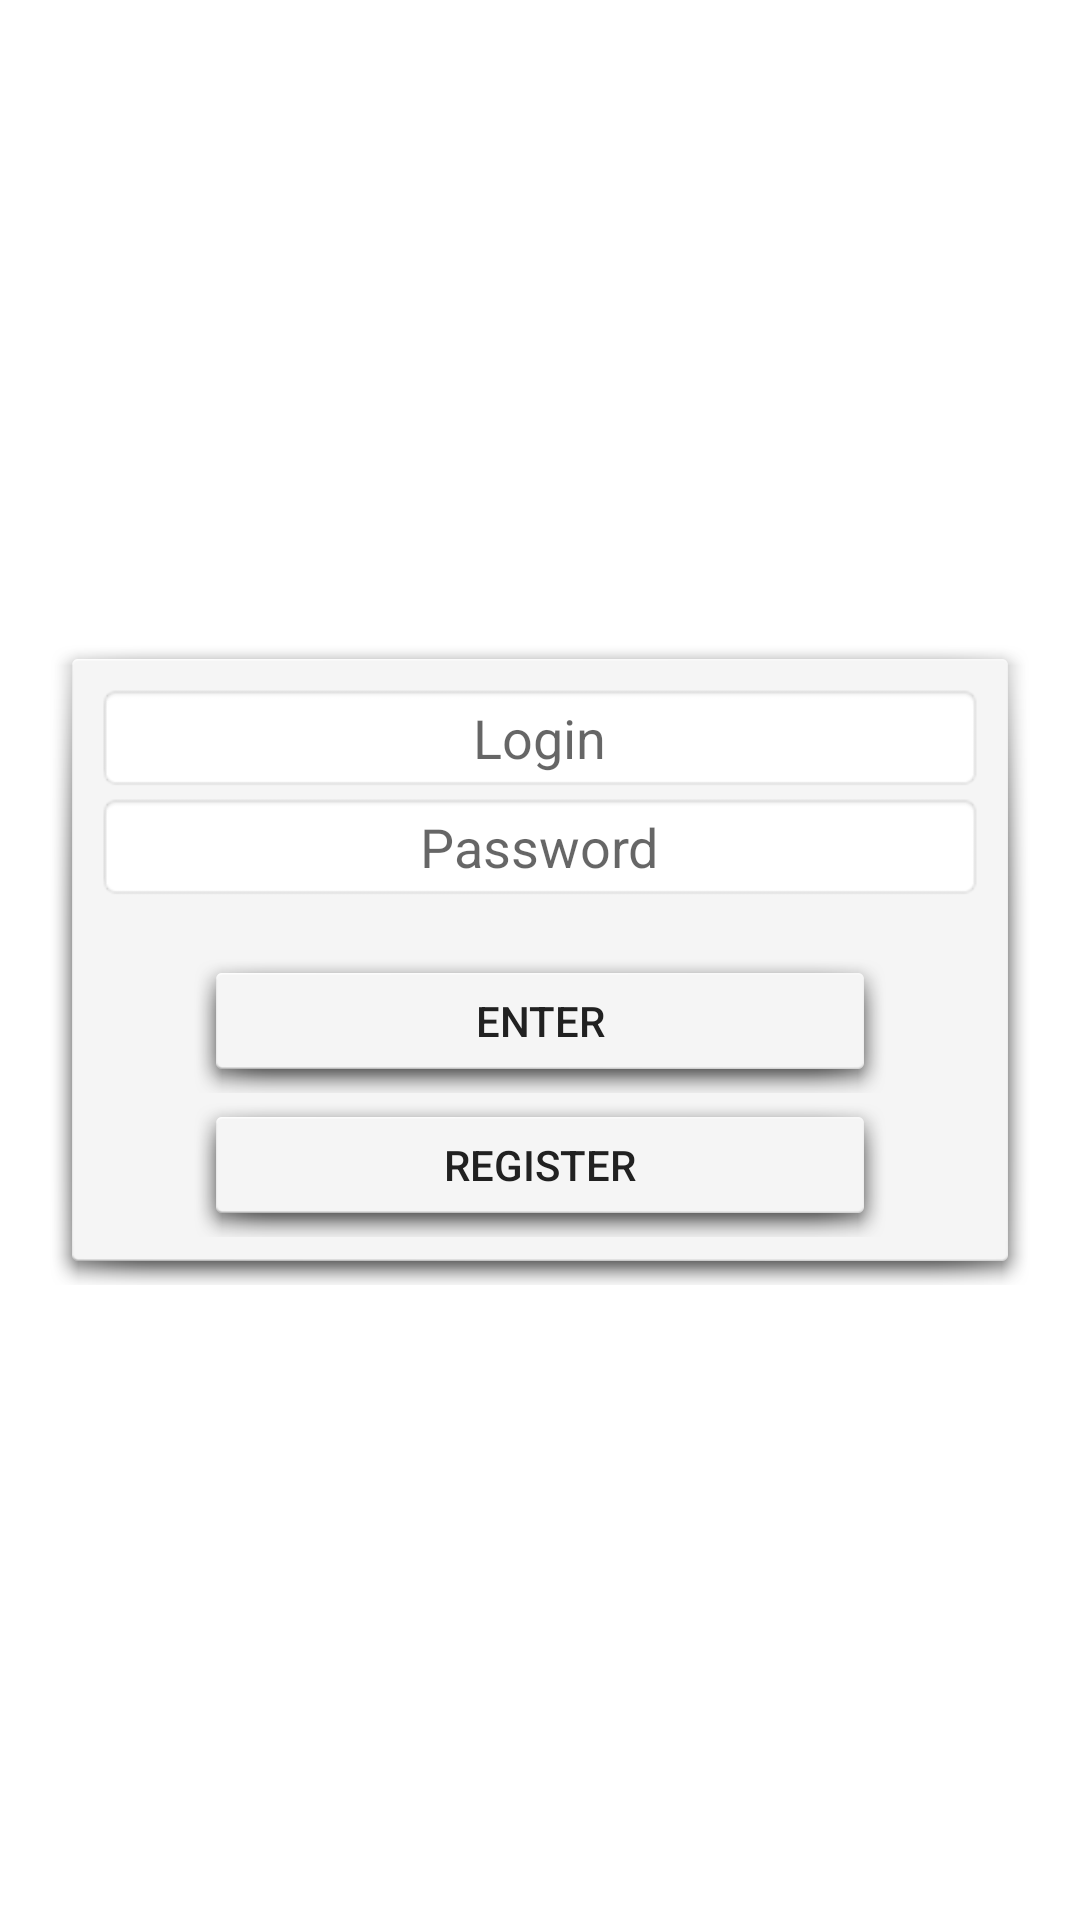

Write the Android layout XML for this screen, with the resource values it uses.
<!-- AndroidManifest.xml: application theme CustomAppTheme -->
<!-- res/layout/autorisation.xml -->
<?xml version="1.0" encoding="utf-8"?>
<LinearLayout
    xmlns:android="http://schemas.android.com/apk/res/android"
    android:orientation="vertical"
    android:layout_width="match_parent"
    android:layout_height="match_parent"
    android:gravity="center"
    android:paddingRight="16dp"
    android:paddingLeft="16dp"
    android:background="@color/colorPrimaryDark">


    <TextView
        android:layout_width="wrap_content"
        android:layout_height="wrap_content"
        android:textAppearance="?android:attr/textAppearanceLarge"
        android:id="@+id/logo"
        android:textColor="@color/text_color"/>



    <LinearLayout
        android:layout_width="match_parent"
        android:layout_height="wrap_content"
        android:orientation="vertical"
        android:gravity="center"
        android:background="@android:drawable/dialog_holo_light_frame"
        android:paddingTop="@dimen/activity_vertical_margin"
        android:paddingBottom="@dimen/activity_vertical_margin"
        android:paddingRight="@dimen/activity_horizontal_margin"
        android:paddingLeft="@dimen/activity_horizontal_margin">

        <EditText
            android:layout_width="match_parent"
            android:layout_height="wrap_content"
            android:id="@+id/log_auth"
            android:hint="@string/txt_log"
            android:singleLine="true"
            android:gravity="center"
            android:background="@android:drawable/editbox_background"/>

        <EditText
            android:layout_width="match_parent"
            android:layout_height="wrap_content"
            android:inputType="textPassword"
            android:ems="10"
            android:id="@+id/pass_auth"
            android:hint="@string/txt_pass"
            android:singleLine="true"
            android:gravity="center"
            android:background="@android:drawable/editbox_background"/>

        <Space
            android:layout_width="match_parent"
            android:layout_height="@dimen/activity_vertical_margin" />

        <LinearLayout
            android:layout_width="match_parent"
            android:layout_height="wrap_content"
            android:orientation="vertical"
            android:gravity="center"
            android:paddingRight="32dp"
            android:paddingLeft="32dp">
            <Button
                android:layout_width="match_parent"
                android:layout_height="wrap_content"
                android:drawableStart="@drawable/login"
                android:text="@string/enter_txt"
                android:id="@+id/log_btn"
                android:background="@android:drawable/dialog_holo_light_frame"
                android:layout_weight="1"/>
            <Button
                android:layout_width="match_parent"
                android:layout_height="wrap_content"
                android:drawableStart="@drawable/register"
                android:text="@string/reg_act_btn"
                android:id="@+id/reg_btn"
                android:background="@android:drawable/dialog_holo_light_frame"
                android:layout_weight="1"/>

        </LinearLayout>

    </LinearLayout>





    <TextView
        android:layout_width="wrap_content"
        android:layout_height="wrap_content"
        android:textAppearance="?android:attr/textAppearanceLarge"
        android:id="@+id/test1"/>

</LinearLayout>
<!-- resources referenced by this layout -->
<resources>
  <color name="colorPrimaryDark">#ffffff</color> //Для стандартной темы
  <color name="text_color">#212121</color> //Цвет текста
  <dimen name="activity_horizontal_margin">16dp</dimen>
  <dimen name="activity_vertical_margin">16dp</dimen>
  <string name="enter_txt">Enter</string>
  <string name="reg_act_btn">Register</string>
  <string name="txt_log">Login</string>
  <string name="txt_pass">Password</string>
  <style name="CustomAppTheme" parent="Theme.AppCompat.Light.NoActionBar">
          
          <item name="colorPrimary">@color/colorPrimary</item>
          <item name="colorPrimaryDark">@color/colorPrimaryDark</item>
          <item name="colorAccent">@color/colorAccent</item>
          <item name="android:textColor">@color/text_color</item>
          <item name="android:editTextBackground">@color/bg_get_text</item>
          <item name="android:windowFullscreen">true</item>
      </style>
  <color name="colorPrimary">#ffffff</color> //Для стандартной темы
  <color name="colorAccent">#ffffff</color> //Для стандартной темы
  <color name="bg_get_text">#e1e1e1</color> //Фон cчитывания текста
</resources>
